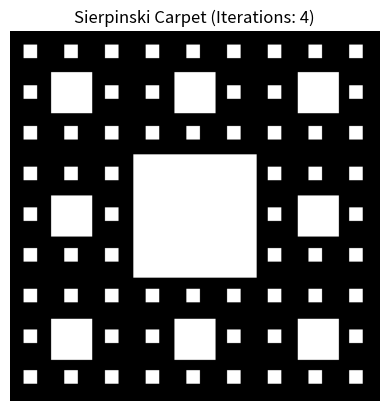

Source code (Python):
import matplotlib.pyplot as plt
import numpy as np

# Define a simple self-affine fractal - The Sierpinski Carpet
def sierpinski_carpet(iterations, size=900):
    carpet = np.ones((size, size))
    for i in range(iterations):
        step = size // 3**i
        for x in range(0, size, step):
            for y in range(0, size, step):
                if (x // step) % 3 == 1 and (y // step) % 3 == 1:
                    carpet[y:y+step, x:x+step] = 0
    return carpet

# Generate and plot the Sierpinski Carpet
iterations = 4
carpet = sierpinski_carpet(iterations)

plt.imshow(carpet, cmap='binary')
plt.title(f'Sierpinski Carpet (Iterations: {iterations})')
plt.axis('off')
plt.show()
